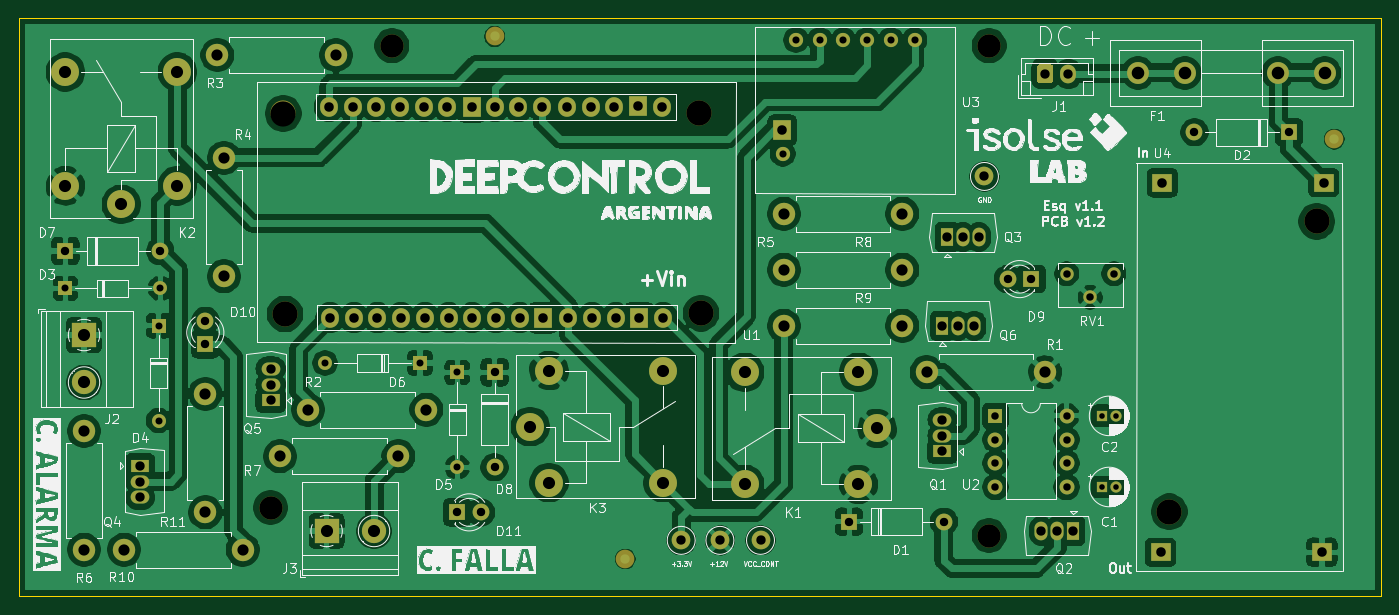
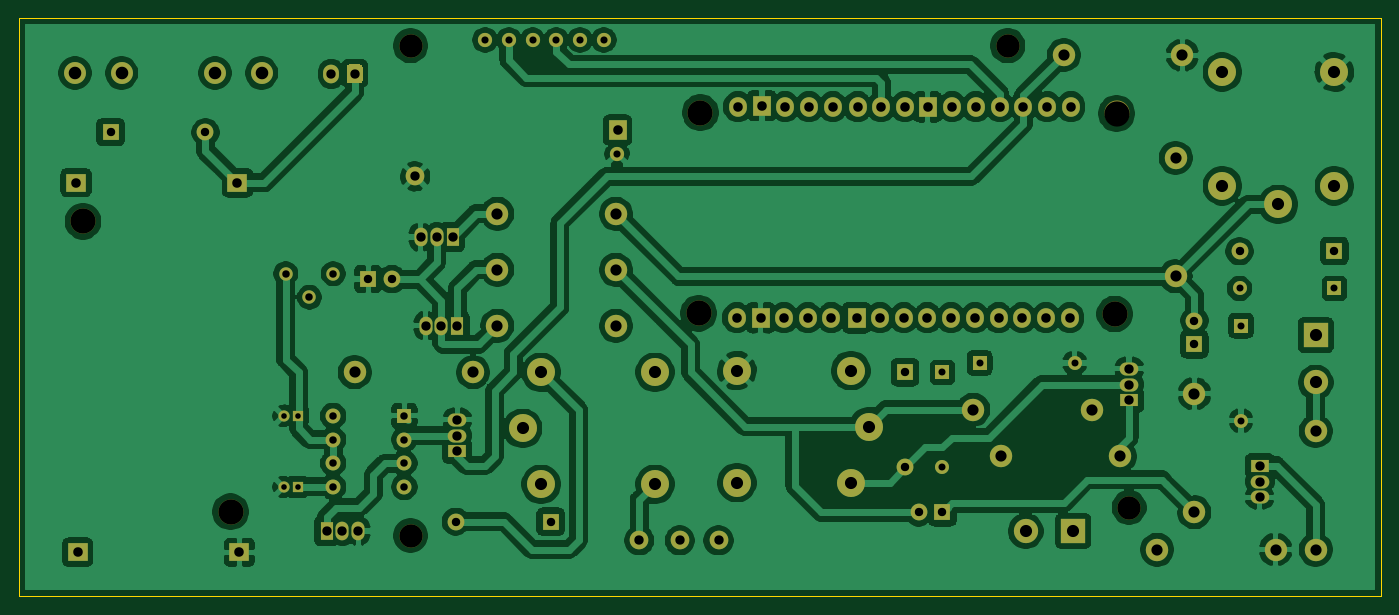
Circuit board: 8 layer files. Board 146.0 x 62.0 mm.
- bottom_copper: Disp_Sec_V_1-B_Cu.gbr (266544 bytes)
- bottom_mask: Disp_Sec_V_1-B_Mask.gbr (6789 bytes)
- outline: Disp_Sec_V_1-Edge_Cuts.gbr (738 bytes)
- top_copper: Disp_Sec_V_1-F_Cu.gbr (268268 bytes)
- top_mask: Disp_Sec_V_1-F_Mask.gbr (6922 bytes)
- top_silk: Disp_Sec_V_1-F_SilkS.gbr (157485 bytes)
- drill: Disp_Sec_V_1-NPTH.drl (504 bytes)
- drill: Disp_Sec_V_1-PTH.drl (2787 bytes)

=== bottom_copper: Disp_Sec_V_1-B_Cu.gbr (266544 bytes, source omitted) ===
=== bottom_mask: Disp_Sec_V_1-B_Mask.gbr (6789 bytes, source omitted) ===
=== outline: Disp_Sec_V_1-Edge_Cuts.gbr ===
%TF.GenerationSoftware,KiCad,Pcbnew,5.1.7-a382d34a8~87~ubuntu18.04.1*%
%TF.CreationDate,2020-10-22T00:58:17-03:00*%
%TF.ProjectId,Disp_Sec_V_1,44697370-5f53-4656-935f-565f312e6b69,1.1*%
%TF.SameCoordinates,Original*%
%TF.FileFunction,Profile,NP*%
%FSLAX46Y46*%
G04 Gerber Fmt 4.6, Leading zero omitted, Abs format (unit mm)*
G04 Created by KiCad (PCBNEW 5.1.7-a382d34a8~87~ubuntu18.04.1) date 2020-10-22 00:58:17*
%MOMM*%
%LPD*%
G01*
G04 APERTURE LIST*
%TA.AperFunction,Profile*%
%ADD10C,0.050000*%
%TD*%
G04 APERTURE END LIST*
D10*
X81000000Y-125000000D02*
X227000000Y-125000000D01*
X81000000Y-63000000D02*
X81000000Y-125000000D01*
X227000000Y-63000000D02*
X81000000Y-63000000D01*
X227000000Y-125000000D02*
X227000000Y-63000000D01*
M02*

=== top_copper: Disp_Sec_V_1-F_Cu.gbr (268268 bytes, source omitted) ===
=== top_mask: Disp_Sec_V_1-F_Mask.gbr (6922 bytes, source omitted) ===
=== top_silk: Disp_Sec_V_1-F_SilkS.gbr (157485 bytes, source omitted) ===
=== drill: Disp_Sec_V_1-NPTH.drl ===
M48
; DRILL file {KiCad 5.1.7-a382d34a8~87~ubuntu18.04.1} date Thu Oct 22 00:50:41 2020
; FORMAT={-:-/ absolute / inch / decimal}
; #@! TF.CreationDate,2020-10-22T00:50:41-03:00
; #@! TF.GenerationSoftware,Kicad,Pcbnew,5.1.7-a382d34a8~87~ubuntu18.04.1
; #@! TF.FileFunction,NonPlated,1,2,NPTH
FMAT,2
INCH
T1C0.0984
T2C0.1063
%
G90
G05
T1
X4.7638Y-2.5984
X7.2835Y-2.5984
X4.252Y-4.5472
X7.2835Y-4.6654
T2
X8.0432Y-4.5643
X8.6662Y-3.3393
X4.3048Y-2.884
X4.3123Y-3.73
X6.0608Y-2.8805
X6.0683Y-3.7265
T0
M30

=== drill: Disp_Sec_V_1-PTH.drl ===
M48
; DRILL file {KiCad 5.1.7-a382d34a8~87~ubuntu18.04.1} date Thu Oct 22 00:50:41 2020
; FORMAT={-:-/ absolute / inch / decimal}
; #@! TF.CreationDate,2020-10-22T00:50:41-03:00
; #@! TF.GenerationSoftware,Kicad,Pcbnew,5.1.7-a382d34a8~87~ubuntu18.04.1
; #@! TF.FileFunction,Plated,1,2,PTH
FMAT,2
INCH
T1C0.0236
T2C0.0295
T3C0.0300
T4C0.0315
T5C0.0354
T6C0.0394
T7C0.0402
T8C0.0472
T9C0.0512
T10C0.0531
%
G90
G05
T1
X7.7602Y-4.4598
X7.8193Y-4.4598
X7.7602Y-4.1598
X7.8193Y-4.1598
T2
X3.3858Y-3.622
X3.7858Y-3.622
X4.4819Y-3.937
X4.8819Y-3.937
X5.0394Y-3.9764
X5.0394Y-4.3764
X3.7795Y-3.7795
X3.7795Y-4.1795
T3
X6.4127Y-3.0535
X6.4687Y-2.574
X6.5687Y-2.574
X6.6687Y-2.574
X6.7687Y-2.574
X6.8687Y-2.574
X6.9687Y-2.574
T4
X7.6102Y-3.5598
X7.7102Y-3.6598
X7.8102Y-3.5598
X7.3102Y-4.1598
X7.3102Y-4.2598
X7.3102Y-4.3598
X7.3102Y-4.4598
X7.6102Y-4.1598
X7.6102Y-4.2598
X7.6102Y-4.3598
X7.6102Y-4.4598
T5
X8.1496Y-2.963
X8.5496Y-2.963
X3.9764Y-3.7583
X3.9764Y-3.8583
X3.3858Y-3.4646
X3.7858Y-3.4646
X6.6929Y-4.6063
X7.0929Y-4.6063
X7.3622Y-3.5827
X7.4622Y-3.5827
X5.1969Y-3.9764
X5.1969Y-4.3764
X5.0394Y-4.5669
X5.1394Y-4.5669
T6
X7.2638Y-3.1496
X7.5197Y-2.7165
X7.6181Y-2.7165
X6.3189Y-4.685
X4.252Y-3.9606
X4.252Y-4.0276
X4.252Y-4.0945
X7.0866Y-3.7795
X7.1535Y-3.7795
X7.2205Y-3.7795
X7.1063Y-3.4055
X7.1732Y-3.4055
X7.2402Y-3.4055
X6.1476Y-4.685
X7.0866Y-4.176
X7.0866Y-4.2429
X7.0866Y-4.3098
X5.9843Y-4.685
X7.5039Y-4.6457
X7.5709Y-4.6457
X7.6378Y-4.6457
X3.7008Y-4.3701
X3.7008Y-4.437
X3.7008Y-4.5039
T7
X8.0067Y-4.7353
X8.0142Y-3.1768
X8.6877Y-4.7348
X8.6952Y-3.1763
X4.4978Y-2.8555
X4.5028Y-3.7455
X4.5978Y-2.8555
X4.6028Y-3.7455
X4.6978Y-2.8555
X4.7028Y-3.7455
X4.7978Y-2.8555
X4.8028Y-3.7455
X4.8978Y-2.8555
X4.9028Y-3.7455
X4.9978Y-2.8555
X5.0028Y-3.7455
X5.1013Y-2.8565
X5.1028Y-3.7455
X5.1978Y-2.8555
X5.2028Y-3.7455
X5.2978Y-2.8555
X5.3028Y-3.7455
X5.3978Y-2.8555
X5.4013Y-3.7465
X5.5028Y-2.8555
X5.5078Y-3.7455
X5.6028Y-2.8555
X5.6078Y-3.7455
X5.7028Y-2.8555
X5.7078Y-3.7455
X5.8013Y-2.8515
X5.8063Y-3.7465
X5.9028Y-2.8555
X5.9078Y-3.7455
X6.4102Y-2.954
T8
X3.6339Y-4.7244
X4.1339Y-4.7244
X3.4646Y-4.2244
X3.4646Y-4.7244
X3.9764Y-4.0669
X3.9764Y-4.5669
X6.4173Y-3.7795
X6.9173Y-3.7795
X4.0276Y-2.6378
X4.5276Y-2.6378
X7.0197Y-3.9764
X7.5197Y-3.9764
X4.0551Y-3.0709
X4.0551Y-3.5709
X4.4094Y-4.1339
X4.9094Y-4.1339
X6.4173Y-3.5433
X6.9173Y-3.5433
X4.2913Y-4.3307
X4.7913Y-4.3307
X6.4173Y-3.3071
X6.9173Y-3.3071
T9
X3.4646Y-3.8189
X3.4646Y-4.0189
X4.4882Y-4.6457
X4.6882Y-4.6457
X3.3858Y-2.7087
X3.3858Y-3.189
X3.622Y-3.2677
X3.8583Y-2.7087
X3.8583Y-3.189
X5.3476Y-4.2051
X5.4264Y-3.9689
X5.4264Y-4.4413
X5.9067Y-3.9689
X5.9067Y-4.4413
X6.252Y-3.9764
X6.252Y-4.4488
X6.7323Y-3.9764
X6.7323Y-4.4488
X6.811Y-4.2126
T10
X7.9122Y-2.713
X8.1091Y-2.713
X8.5028Y-2.713
X8.6996Y-2.713
T0
M30

